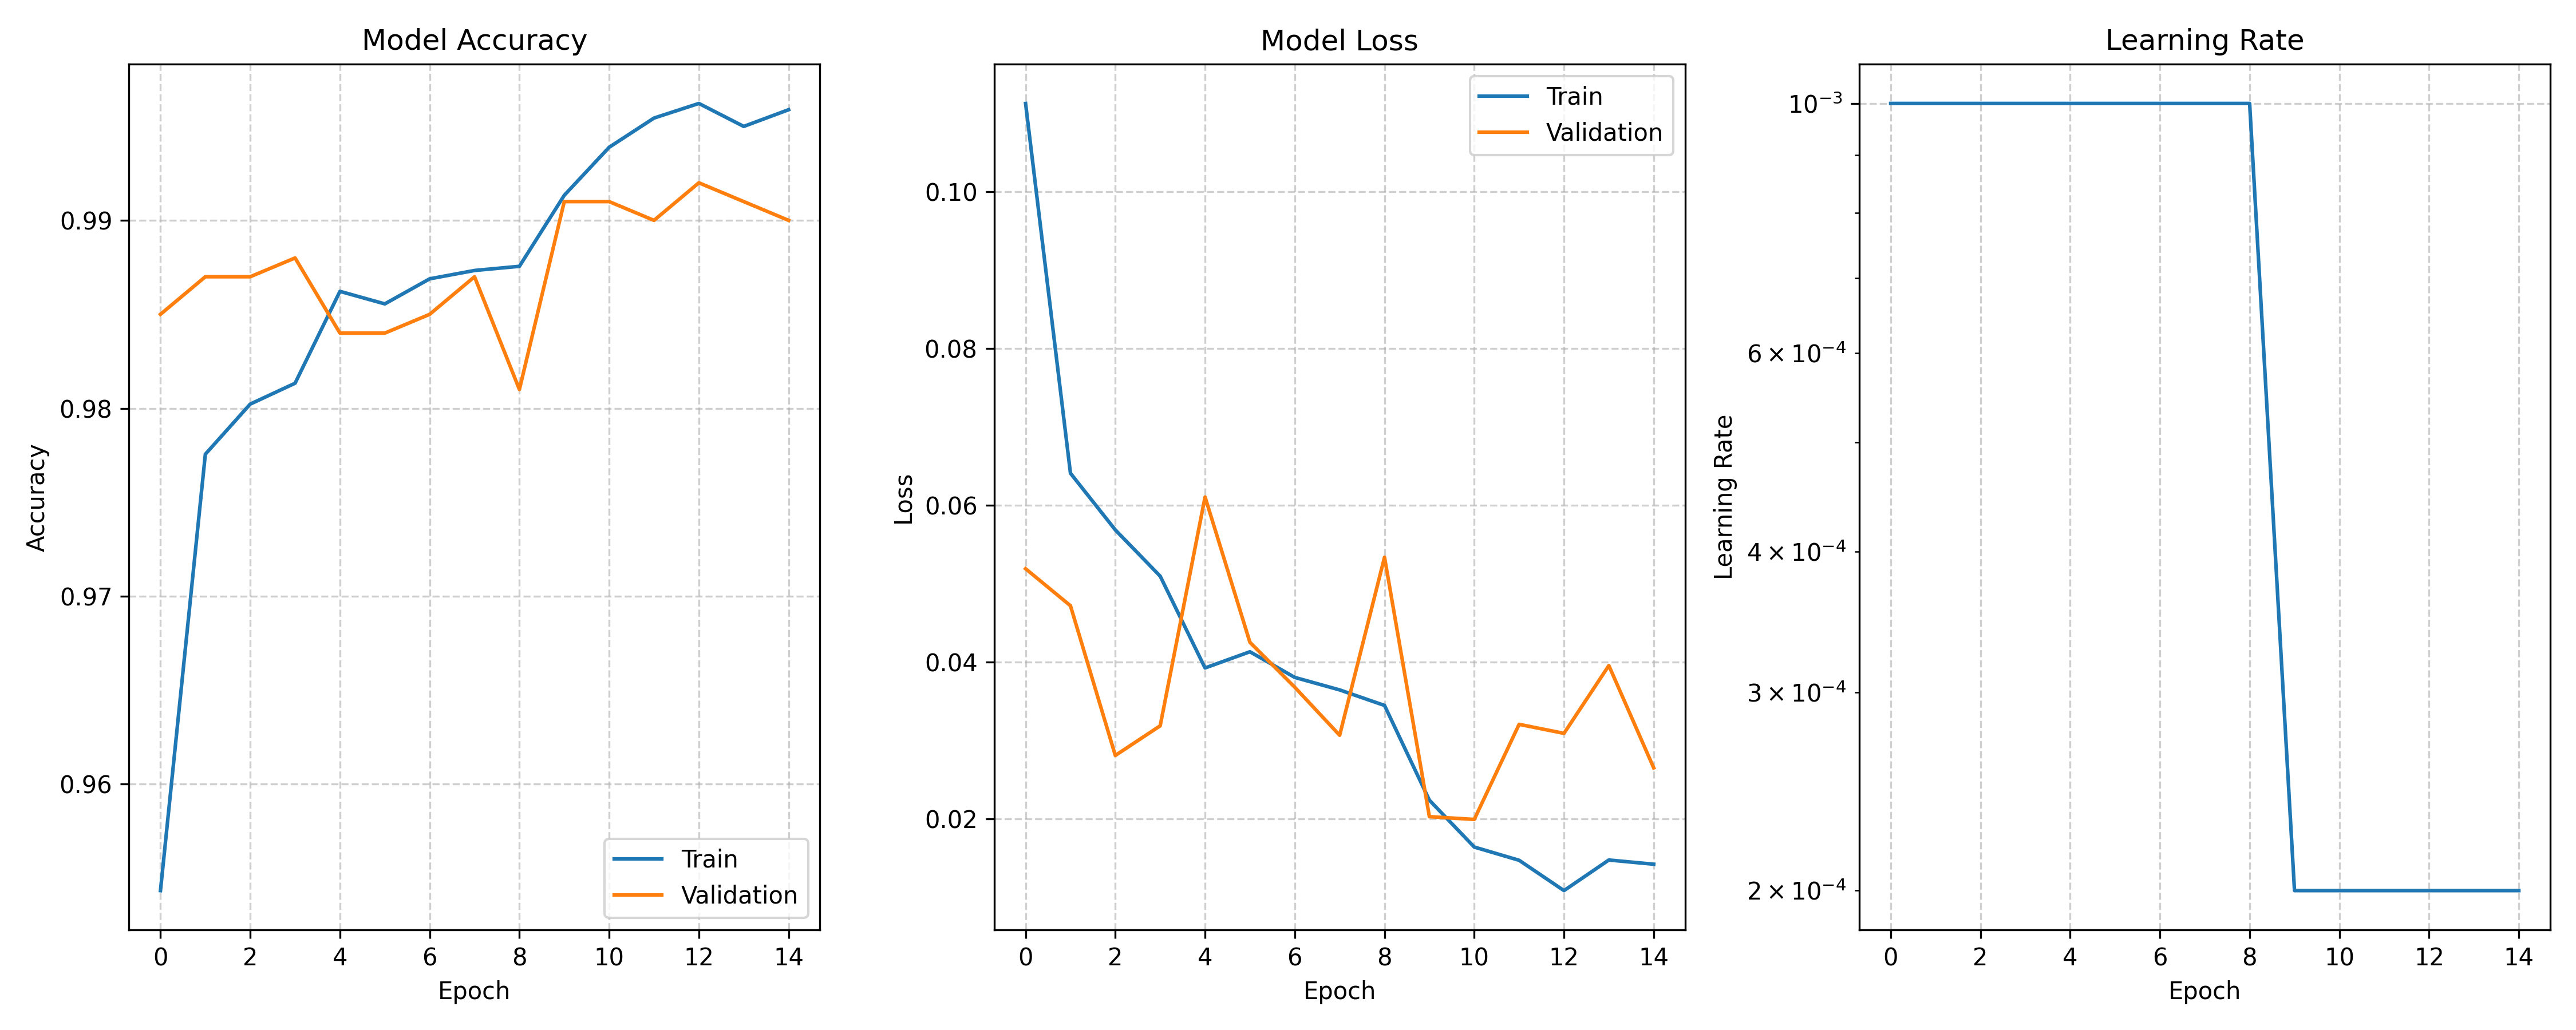

The data file committed next to this chart (first rows):
train_loss, val_loss, train_acc, val_acc, lrs
0.1112, 0.05189, 0.9543, 0.985, 0.001
0.06407, 0.04717, 0.9776, 0.987, 0.001
0.05684, 0.02807, 0.9802, 0.987, 0.001
0.05094, 0.03185, 0.9813, 0.988, 0.001
0.03923, 0.06104, 0.9862, 0.984, 0.001
0.0413, 0.0425, 0.9856, 0.984, 0.001
0.03802, 0.03677, 0.9869, 0.985, 0.001
0.03643, 0.03065, 0.9873, 0.987, 0.001
0.03445, 0.05335, 0.9876, 0.981, 0.001
0.02236, 0.02026, 0.9913, 0.991, 0.0002
0.01639, 0.01991, 0.9939, 0.991, 0.0002
0.0147, 0.03204, 0.9954, 0.99, 0.0002
0.01083, 0.03089, 0.9962, 0.992, 0.0002
0.01473, 0.03954, 0.995, 0.991, 0.0002
0.0142, 0.02648, 0.9959, 0.99, 0.0002
